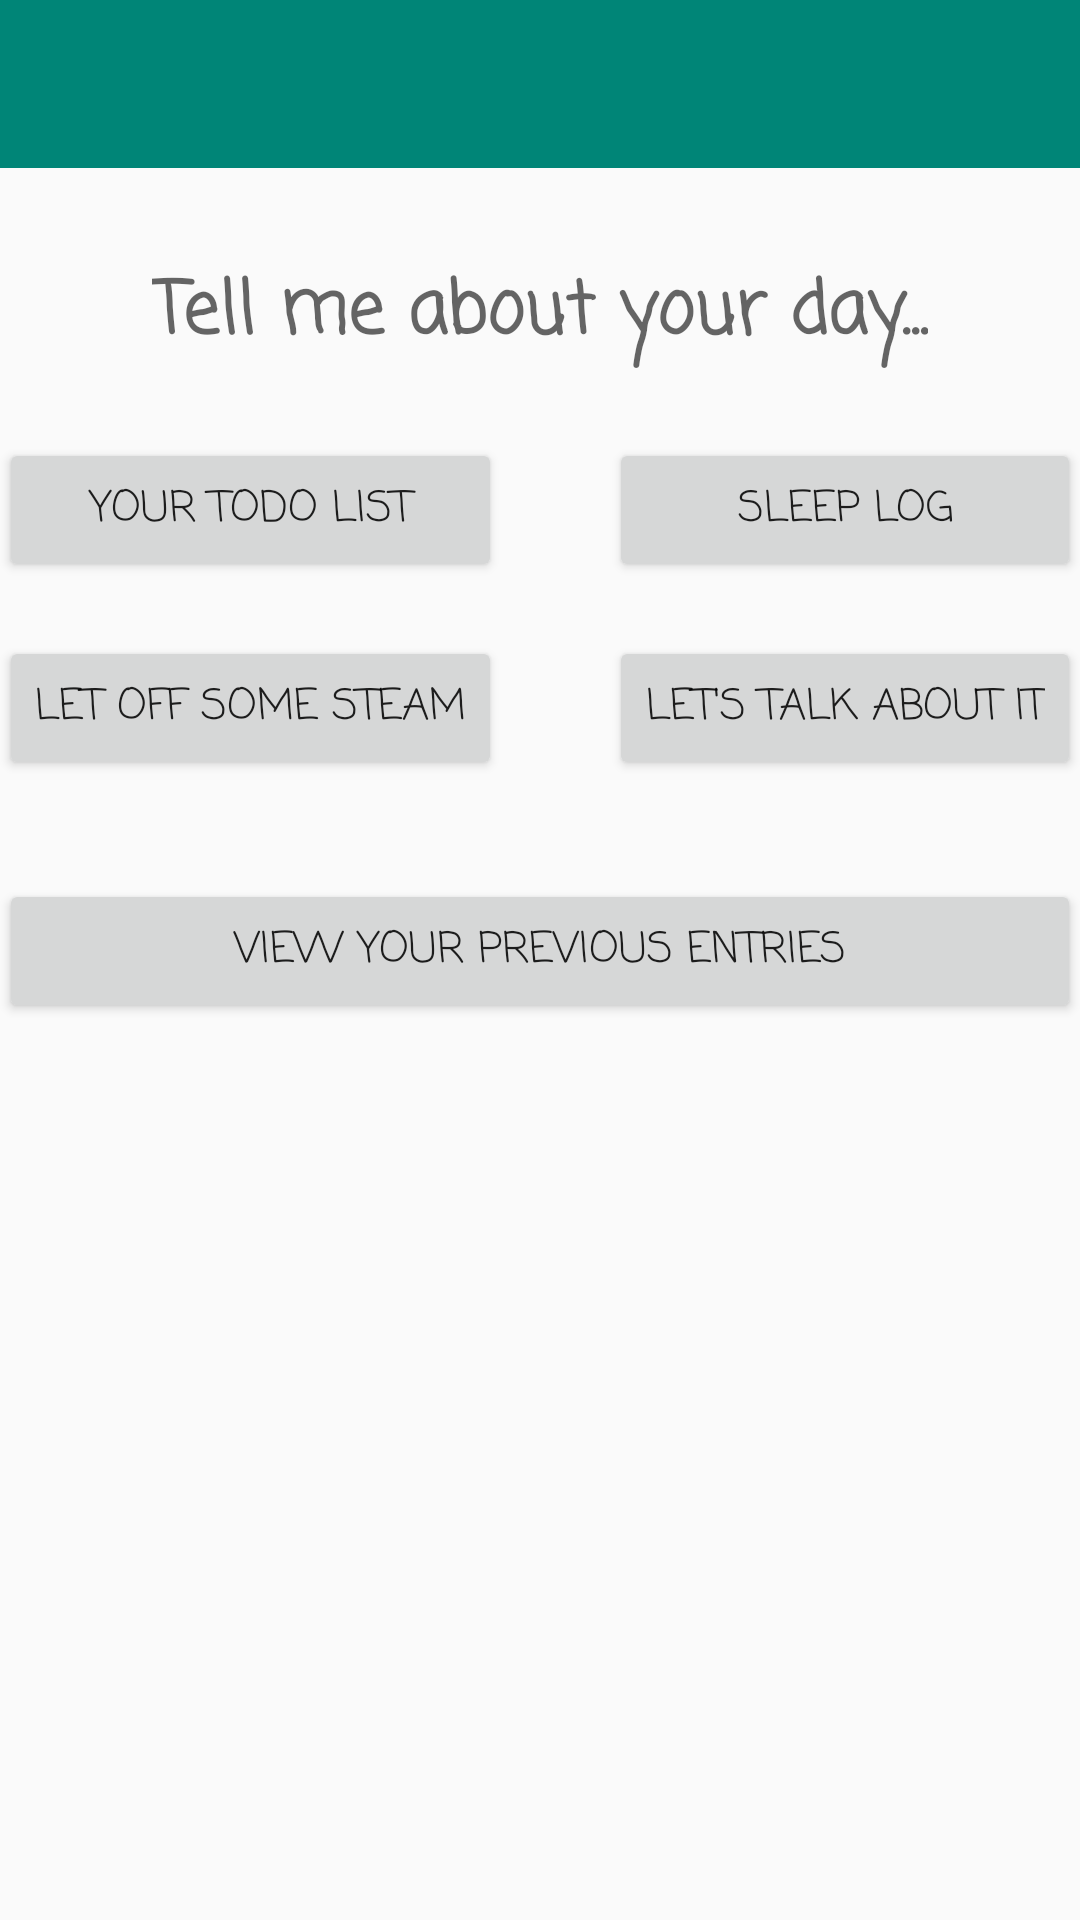

Write the Android layout XML for this screen, with the resource values it uses.
<!-- AndroidManifest.xml: application theme Theme.AppCompat.Light.NoActionBar -->
<!-- res/layout/activity_main.xml -->
<?xml version="1.0" encoding="utf-8"?>

<RelativeLayout xmlns:android="http://schemas.android.com/apk/res/android"
    xmlns:tools="http://schemas.android.com/tools"
    android:id="@+id/activity_main"
    android:layout_width="match_parent"
    android:layout_height="match_parent"
    android:paddingBottom="@dimen/activity_vertical_margin"
    android:paddingLeft="@dimen/activity_horizontal_margin"
    android:paddingRight="@dimen/activity_horizontal_margin"
    android:paddingTop="@dimen/activity_vertical_margin"
    tools:context="kendraslaptop.example.com.everydaytasks.MainActivity">

    <android.support.v7.widget.Toolbar
        android:layout_width="match_parent"
        android:layout_height="wrap_content"
        android:background="?attr/colorAccent"
        android:theme="?attr/actionBarTheme"
        android:minHeight="?android:attr/actionBarSize"
        android:id="@+id/home_toolbar_id" />

    <TextView
        android:layout_width="wrap_content"
        android:layout_height="wrap_content"
        android:text="@string/homeString"
        android:id="@+id/homeTextStringId"
        android:textAppearance="@style/TextAppearance.AppCompat.Display1"
        android:fontFamily="casual"
        android:textSize="24sp"
        android:textStyle="normal|bold"
        android:onClick="onClickJournal"
        android:layout_below="@+id/home_toolbar_id"
        android:layout_centerHorizontal="true"
        android:layout_marginTop="30dp" />

    <Button
        android:text="@string/EntryLogBtn"
        android:layout_width="wrap_content"
        android:layout_height="wrap_content"
        android:id="@+id/dayBtnId"
        android:fontFamily="casual"
        android:onClick="onPreviousEntries"
        android:layout_marginTop="33dp"
        android:layout_below="@+id/letOffSomeSteamBtnID"
        android:layout_alignParentEnd="true"
        android:layout_alignParentStart="true" />

    <Button
        android:text="@string/todoListBtnText"
        android:layout_width="wrap_content"
        android:layout_height="wrap_content"
        android:id="@+id/todoBtnId"
        android:fontFamily="casual"
        android:onClick="onClickTodo"
        android:layout_below="@+id/homeTextStringId"
        android:layout_alignParentStart="true"
        android:layout_marginTop="23dp"
        android:layout_alignEnd="@+id/letOffSomeSteamBtnID" />

    <Button
        android:text="@string/sleepLogText"
        android:layout_width="wrap_content"
        android:layout_height="wrap_content"
        android:id="@+id/sleepLogBtnId"
        android:fontFamily="casual"
        android:onClick="onClickSleepLog"
        android:layout_alignBaseline="@+id/todoBtnId"
        android:layout_alignBottom="@+id/todoBtnId"
        android:layout_alignParentEnd="true"
        android:layout_alignStart="@+id/journalBtnId" />

    <Button
        android:text="@string/letOffSteamBtnText"
        android:layout_width="wrap_content"
        android:layout_height="wrap_content"
        android:id="@+id/letOffSomeSteamBtnID"
        android:fontFamily="casual"
        android:onClick="onLetOffSteam"
        android:layout_below="@+id/sleepLogBtnId"
        android:layout_alignParentStart="true"
        android:layout_marginTop="18dp" />

    <Button
        android:text="@string/talkAboutItBtnText"
        android:layout_width="wrap_content"
        android:layout_height="wrap_content"
        android:id="@+id/journalBtnId"
        android:fontFamily="casual"
        android:onClick="onClickJournal"
        android:layout_above="@+id/dayBtnId"
        android:layout_alignParentEnd="true" />

</RelativeLayout>
<!-- resources referenced by this layout -->
<resources>
  <string name="EntryLogBtn">View your previous Entries</string>
  <string name="homeString">Tell me about your day...</string>
  <string name="letOffSteamBtnText">Let Off Some Steam</string>
  <string name="sleepLogText">Sleep Log</string>
  <string name="talkAboutItBtnText">Let\'s talk about it</string>
  <string name="todoListBtnText">Your todo List</string>
</resources>
